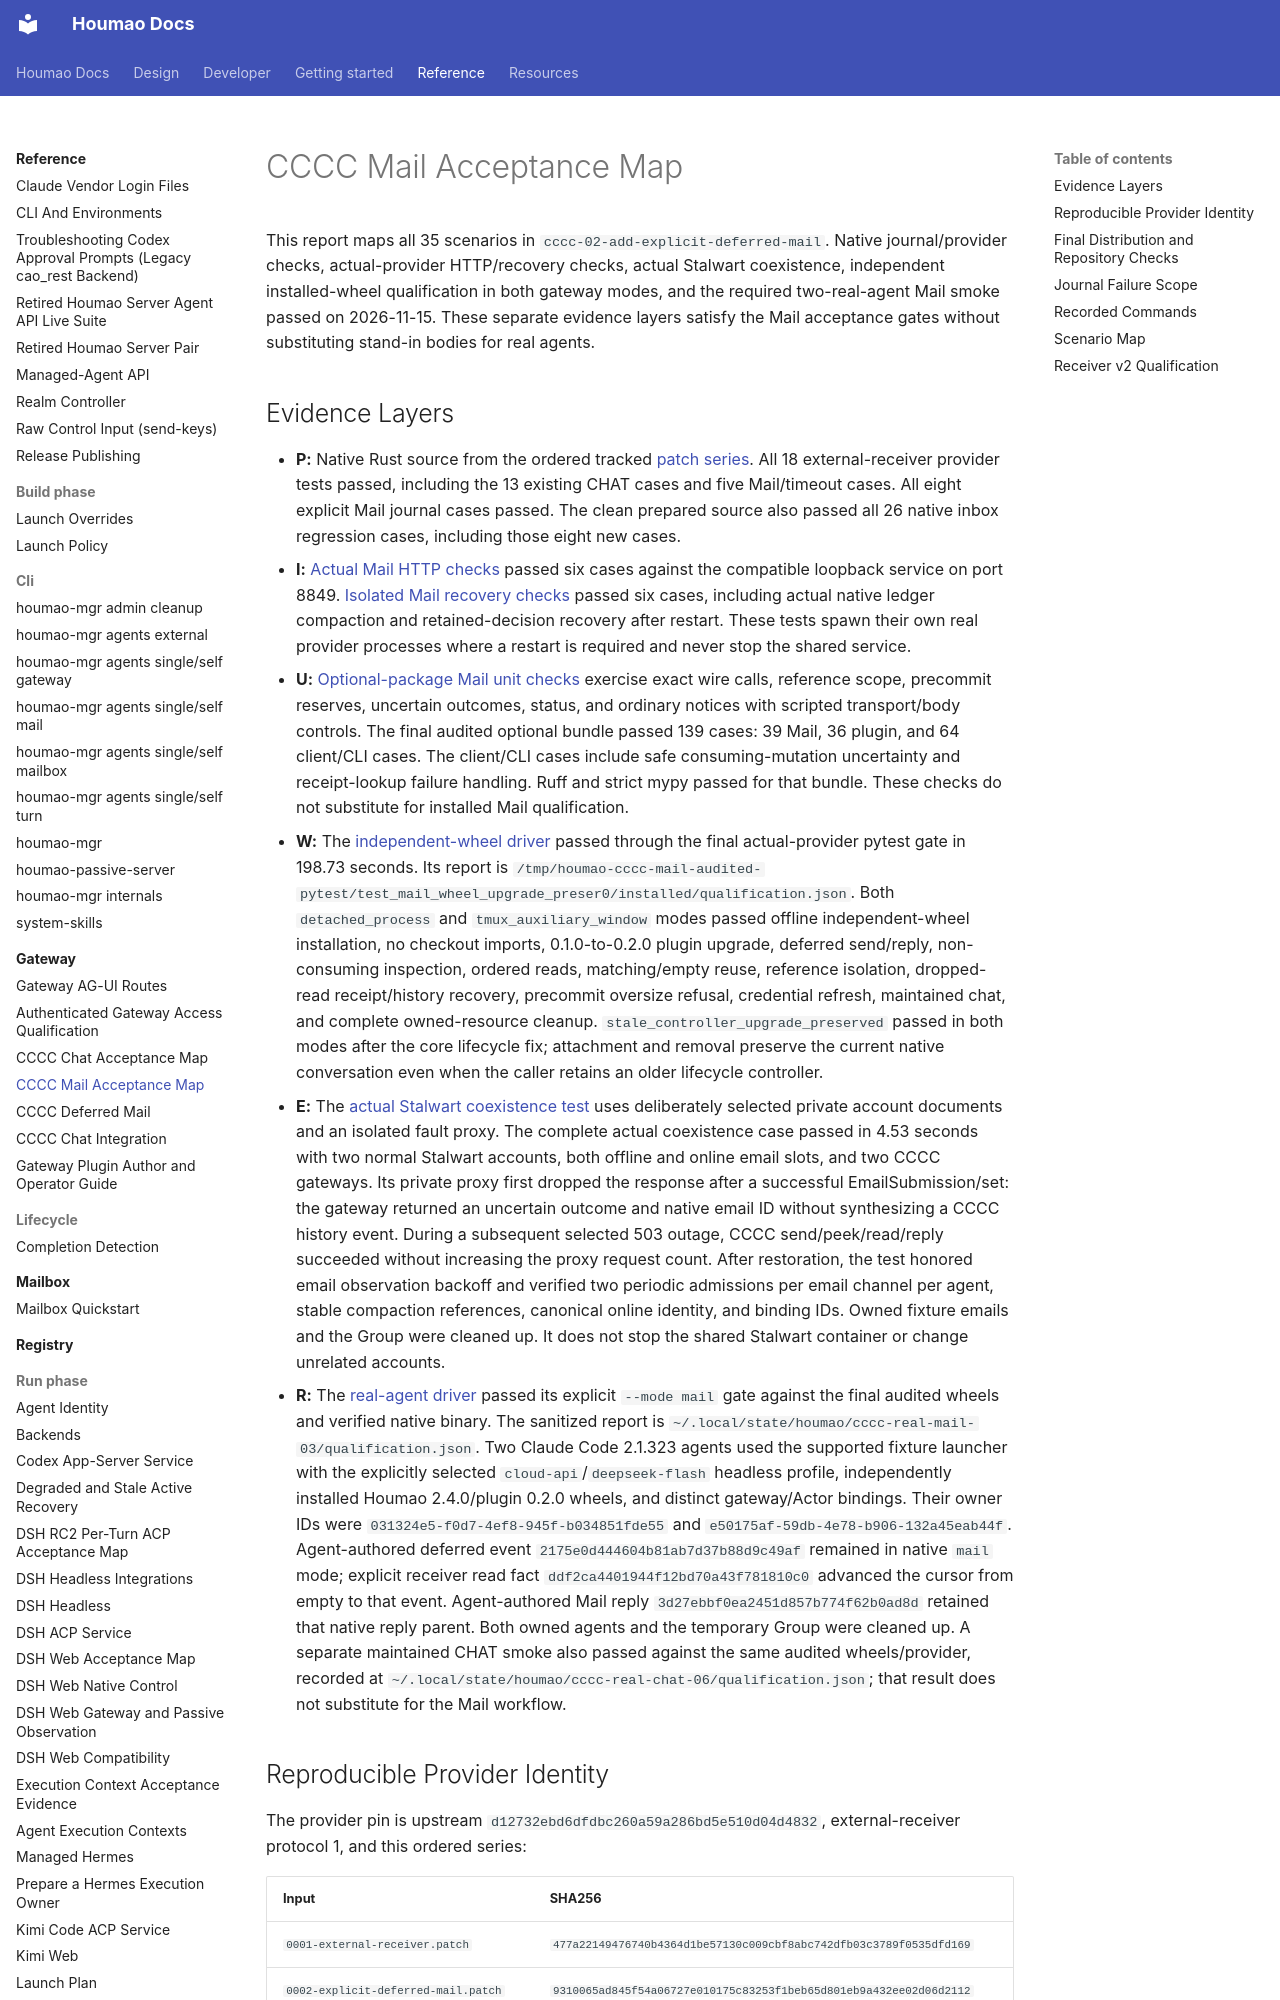

repository: igamenovoer/houmao · page: reference/gateway/cccc-mail-acceptance/index.html · generator: mkdocs

# CCCC Mail Acceptance Map

This report maps all 35 scenarios in `cccc-02-add-explicit-deferred-mail`. Native journal/provider checks, actual-provider HTTP/recovery checks, actual Stalwart coexistence, independent installed-wheel qualification in both gateway modes, and the required two-real-agent Mail smoke passed on 2026-11-15. These separate evidence layers satisfy the Mail acceptance gates without substituting stand-in bodies for real agents.
